Run: headless pygame with SDL's dummy video driver; simulated clock (each Clock.tick advances the game by its frame time, no real sleeping); random seed 0; keys injected as events and as key.get_pressed() state; mouse plan: one left click at the window centre at the start of phase 2, then a move to the lower-right quarter at the start of phase 3.
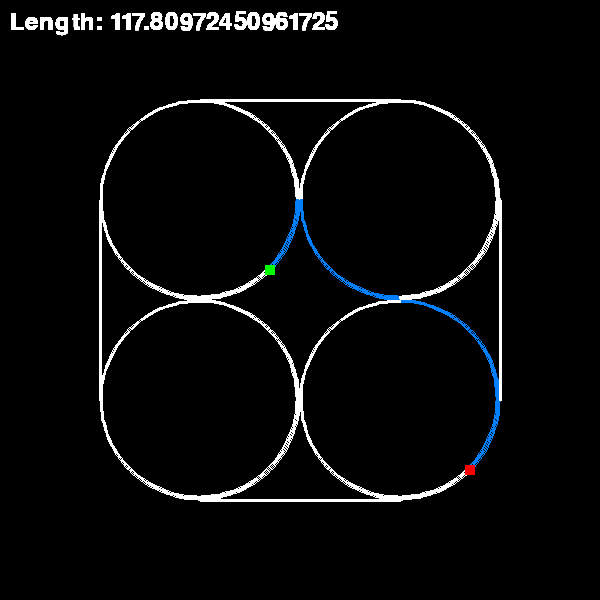
Frame 1 of 4 · flips 1–60 · no input
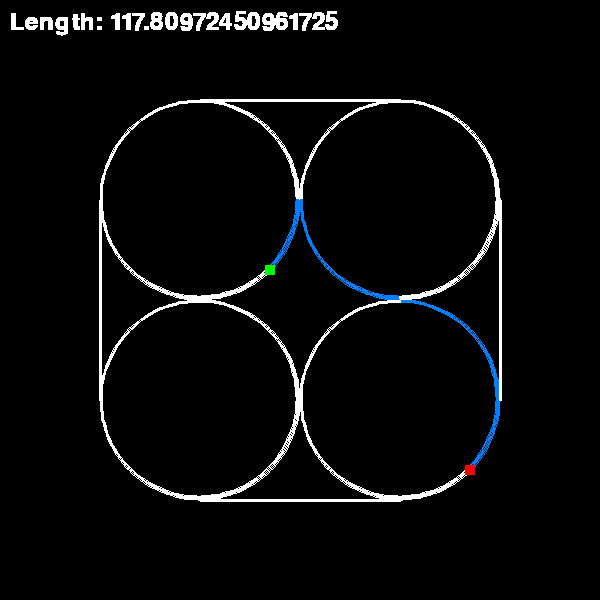
Frame 2 of 4 · flips 61–180 · clicked the window centre · tapped SPACE, RETURN · held RIGHT (→), D
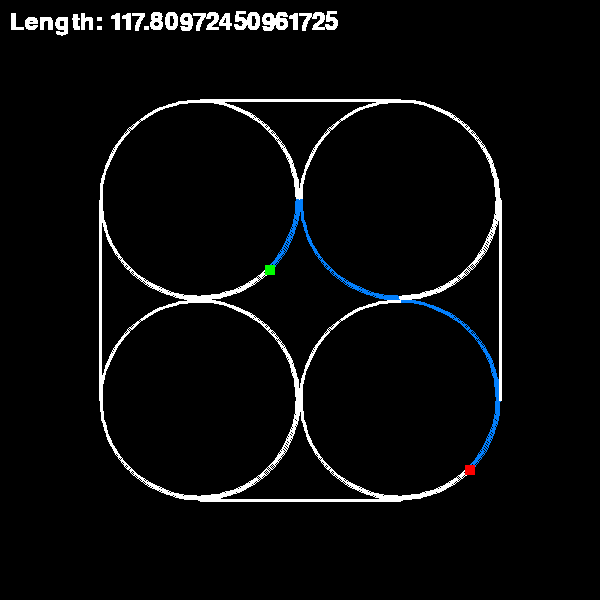
Frame 3 of 4 · flips 181–300 · moved the mouse to the lower-right quarter · held DOWN (↓), S
Frame 4 of 4 · flips 301–420 · held LEFT (←), A, UP (↑), W · screen unchanged from frame 3, image omitted

The pygame program that drew these frames:

import pygame
from math import *
import heapq

pygame.init()
screen = pygame.display.set_mode((600, 600))

def dijkstra(adj_matrix, start, finish):
    n = len(adj_matrix)
    dist = [float('inf')] * n
    dist[start] = 0
    visited = [False] * n
    heap = [(0, start)]
    prev = [None] * n
    while heap:
        (d, u) = heapq.heappop(heap)
        if visited[u]:
            continue
        visited[u] = True
        if u == finish:
            path = []
            while prev[u] is not None:
                path.append(u)
                u = prev[u]
            path.append(start)
            path.reverse()
            return path
        for v in range(n):
            if adj_matrix[u][v] != 0:
                alt = dist[u] + adj_matrix[u][v]
                if alt < dist[v]:
                    dist[v] = alt
                    prev[v] = u
                    heapq.heappush(heap, (dist[v], v))
    return None

def pathlen(adj_matrix, path):
    l = 0
    for i in range(len(path) - 1):
        u = path[i]
        v = path[i + 1]
        l += adj_matrix[u][v]
    return l

s = 25
c = 6.25 * pi

adj_matrix = [
    [0, s, 0, c, c, 0, 0, 0, 0, 0, 0, 0, 0, 0, 0, 0, 0, 0, 0, 0, 0, 0, 0, 0, 0, 0, 0, 0, 0, 0, 0, 0],
    [s, 0, s, 0, 0, 0, 0, 0, 0, 0, 0, 0, 0, 0, 0, 0, 0, 0, 0, 0, 0, 0, 0, 0, 0, 0, 0, 0, 0, 0, 0, 0],
    [0, s, 0, 0, 0, c, c, 0, 0, 0, 0, 0, 0, 0, 0, 0, 0, 0, 0, 0, 0, 0, 0, 0, 0, 0, 0, 0, 0, 0, 0, 0],
    [c, 0, 0, 0, 0, 0, 0, c, 0, 0, 0, 0, 0, 0, 0, 0, 0, 0, 0, 0, 0, 0, 0, 0, 0, 0, 0, 0, 0, 0, 0, 0],
    [c, 0, 0, 0, 0, 0, 0, 0, c, 0, 0, 0, 0, 0, 0, 0, 0, 0, 0, 0, 0, 0, 0, 0, 0, 0, 0, 0, 0, 0, 0, 0],
    [0, 0, c, 0, 0, 0, 0, 0, c, 0, 0, 0, 0, 0, 0, 0, 0, 0, 0, 0, 0, 0, 0, 0, 0, 0, 0, 0, 0, 0, 0, 0],
    [0, 0, c, 0, 0, 0, 0, 0, 0, c, 0, 0, 0, 0, 0, 0, 0, 0, 0, 0, 0, 0, 0, 0, 0, 0, 0, 0, 0, 0, 0, 0],
    [0, 0, 0, c, 0, 0, 0, 0, 0, 0, c, 0, 0, 0, s, 0, 0, 0, 0, 0, 0, 0, 0, 0, 0, 0, 0, 0, 0, 0, 0, 0],
    [0, 0, 0, 0, c, c, 0, 0, 0, 0, 0, c, c, 0, 0, 0, 0, 0, 0, 0, 0, 0, 0, 0, 0, 0, 0, 0, 0, 0, 0, 0],
    [0, 0, 0, 0, 0, 0, c, 0, 0, 0, 0, 0, 0, c, 0, 0, 0, s, 0, 0, 0, 0, 0, 0, 0, 0, 0, 0, 0, 0, 0, 0],
    [0, 0, 0, 0, 0, 0, 0, c, 0, 0, 0, 0, 0, 0, 0, c, 0, 0, 0, 0, 0, 0, 0, 0, 0, 0, 0, 0, 0, 0, 0, 0],
    [0, 0, 0, 0, 0, 0, 0, 0, c, 0, 0, 0, 0, 0, 0, c, 0, 0, 0, 0, 0, 0, 0, 0, 0, 0, 0, 0, 0, 0, 0, 0],
    [0, 0, 0, 0, 0, 0, 0, 0, c, 0, 0, 0, 0, 0, 0, 0, c, 0, 0, 0, 0, 0, 0, 0, 0, 0, 0, 0, 0, 0, 0, 0],
    [0, 0, 0, 0, 0, 0, 0, 0, 0, c, 0, 0, 0, 0, 0, 0, c, 0, 0, 0, 0, 0, 0, 0, 0, 0, 0, 0, 0, 0, 0, 0],
    [0, 0, 0, 0, 0, 0, 0, s, 0, 0, 0, 0, 0, 0, 0, 0, 0, 0, 0, 0, 0, 0, s, 0, 0, 0, 0, 0, 0, 0, 0, 0],
    [0, 0, 0, 0, 0, 0, 0, 0, 0, 0, c, c, 0, 0, 0, 0, 0, 0, c, c, 0, 0, 0, 0, 0, 0, 0, 0, 0, 0, 0, 0],
    [0, 0, 0, 0, 0, 0, 0, 0, 0, 0, 0, 0, c, c, 0, 0, 0, 0, 0, 0, c, c, 0, 0, 0, 0, 0, 0, 0, 0, 0, 0],
    [0, 0, 0, 0, 0, 0, 0, 0, 0, s, 0, 0, 0, 0, 0, 0, 0, 0, 0, 0, 0, 0, 0, 0, s, 0, 0, 0, 0, 0, 0, 0],
    [0, 0, 0, 0, 0, 0, 0, 0, 0, 0, 0, 0, 0, 0, 0, c, 0, 0, 0, 0, 0, 0, c, 0, 0, 0, 0, 0, 0, 0, 0, 0],
    [0, 0, 0, 0, 0, 0, 0, 0, 0, 0, 0, 0, 0, 0, 0, c, 0, 0, 0, 0, 0, 0, 0, c, 0, 0, 0, 0, 0, 0, 0, 0],
    [0, 0, 0, 0, 0, 0, 0, 0, 0, 0, 0, 0, 0, 0, 0, 0, c, 0, 0, 0, 0, 0, 0, c, 0, 0, 0, 0, 0, 0, 0, 0],
    [0, 0, 0, 0, 0, 0, 0, 0, 0, 0, 0, 0, 0, 0, 0, 0, c, 0, 0, 0, 0, 0, 0, 0, c, 0, 0, 0, 0, 0, 0, 0],
    [0, 0, 0, 0, 0, 0, 0, 0, 0, 0, 0, 0, 0, 0, s, 0, 0, 0, c, 0, 0, 0, 0, 0, 0, c, 0, 0, 0, 0, 0, 0],
    [0, 0, 0, 0, 0, 0, 0, 0, 0, 0, 0, 0, 0, 0, 0, 0, 0, 0, 0, c, c, 0, 0, 0, 0, 0, c, c, 0, 0, 0, 0],
    [0, 0, 0, 0, 0, 0, 0, 0, 0, 0, 0, 0, 0, 0, 0, 0, 0, s, 0, 0, 0, c, 0, 0, 0, 0, 0, 0, c, 0, 0, 0],
    [0, 0, 0, 0, 0, 0, 0, 0, 0, 0, 0, 0, 0, 0, 0, 0, 0, 0, 0, 0, 0, 0, c, 0, 0, 0, 0, 0, 0, c, 0, 0],
    [0, 0, 0, 0, 0, 0, 0, 0, 0, 0, 0, 0, 0, 0, 0, 0, 0, 0, 0, 0, 0, 0, 0, c, 0, 0, 0, 0, 0, c, 0, 0],
    [0, 0, 0, 0, 0, 0, 0, 0, 0, 0, 0, 0, 0, 0, 0, 0, 0, 0, 0, 0, 0, 0, 0, c, 0, 0, 0, 0, 0, 0, 0, c],
    [0, 0, 0, 0, 0, 0, 0, 0, 0, 0, 0, 0, 0, 0, 0, 0, 0, 0, 0, 0, 0, 0, 0, 0, c, 0, 0, 0, 0, 0, 0, c],
    [0, 0, 0, 0, 0, 0, 0, 0, 0, 0, 0, 0, 0, 0, 0, 0, 0, 0, 0, 0, 0, 0, 0, 0, 0, c, c, 0, 0, 0, s, 0],
    [0, 0, 0, 0, 0, 0, 0, 0, 0, 0, 0, 0, 0, 0, 0, 0, 0, 0, 0, 0, 0, 0, 0, 0, 0, 0, 0, 0, 0, s, 0, s],
    [0, 0, 0, 0, 0, 0, 0, 0, 0, 0, 0, 0, 0, 0, 0, 0, 0, 0, 0, 0, 0, 0, 0, 0, 0, 0, 0, c, c, 0, s, 0],
]

start = 11
finish = 28

shortest_path = dijkstra(adj_matrix, start, finish)
print(f"The shortest path from node {start} to node {finish} is {shortest_path} with len {pathlen(adj_matrix, shortest_path)}")

black = (0, 0, 0)
white = (255, 255, 255)
red = (255, 0, 0)
green = (0, 255, 0)
blue = (3, 127, 252)
path = blue # path line color
pc = { # path colors
    'tlc1': white,
    'tlc2': white,
    'tlc3': white,
    'tlc4': white,
    'tlc5': white,
    'tlc6': white,
    'tlc7': white,
    'tlc8': white,
    'trc1': white,
    'trc2': white,
    'trc3': white,
    'trc4': white,
    'trc5': white,
    'trc6': white,
    'trc7': white,
    'trc8': white,
    'blc1': white,
    'blc2': white,
    'blc3': white,
    'blc4': white,
    'blc5': white,
    'blc6': white,
    'blc7': white,
    'blc8': white,
    'brc1': white,
    'brc2': white,
    'brc3': white,
    'brc4': white,
    'brc5': white,
    'brc6': white,
    'brc7': white,
    'brc8': white,
    'tl1': white,
    'tl2': white,
    'll1': white,
    'll2': white,
    'bl1': white,
    'bl2': white,
    'rl1': white,
    'rl2': white,
}
ntp = { # node to path
    '8-4': 'tlc1',
    '4-0': 'tlc2',
    '0-3': 'tlc3',
    '3-7': 'tlc4',
    '7-10': 'tlc5',
    '10-15': 'tlc6',
    '15-11': 'tlc7',
    '11-8': 'tlc8',
    '9-6': 'trc1',
    '6-2': 'trc2',
    '2-5': 'trc3',
    '5-8': 'trc4',
    '8-12': 'trc5',
    '12-16': 'trc6',
    '16-13': 'trc7',
    '13-9': 'trc8',
    '23-19': 'blc1',
    '19-15': 'blc2',
    '15-18': 'blc3',
    '18-22': 'blc4',
    '22-25': 'blc5',
    '25-29': 'blc6',
    '29-26': 'blc7',
    '26-23': 'blc8',
    '24-21': 'brc1',
    '21-16': 'brc2',
    '16-20': 'brc3',
    '20-23': 'brc4',
    '23-27': 'brc5',
    '27-31': 'brc6',
    '31-28': 'brc7',
    '28-24': 'brc8',
    '0-1': 'tl1',
    '1-2': 'tl2',
    '7-14': 'll1',
    '14-22': 'll2',
    '29-30': 'bl1',
    '30-31': 'bl2',
    '9-17': 'rl1',
    '17-24': 'rl2'
}
c = 100*(1-sqrt(2)/2) # curve offset
nc = { # node coordinates
    0: (200, 100),
    1: (300, 100),
    2: (400, 100),
    3: (100+c, 100+c),
    4: (300-c, 100+c),
    5: (300+c, 100+c),
    6: (500-c, 100+c),
    7: (100, 200),
    8: (300, 200),
    9: (500, 200),
    10: (100+c, 300-c),
    11: (300-c, 300-c),
    12: (300+c, 300-c),
    13: (500-c, 300-c),
    14: (100, 300),
    15: (200, 300),
    16: (400, 300),
    17: (500, 300),
    18: (100+c, 300+c),
    19: (300-c, 300+c),
    20: (300+c, 300+c),
    21: (500-c, 300+c),
    22: (100, 400),
    23: (300, 400),
    24: (500, 400),
    25: (100+c, 500-c),
    26: (300-c, 500-c),
    27: (300+c, 500-c),
    28: (500-c, 500-c),
    29: (200, 500),
    30: (300, 500),
    31: (400, 500)
}

while True:
    for event in pygame.event.get():
        if event.type == pygame.QUIT:
            pygame.quit()
        if event.type == pygame.MOUSEBUTTONDOWN: # mouse click
            mx, my = pygame.mouse.get_pos()
            for i in range(32):
                if (mx-nc[i][0])**2 + (my-nc[i][1])**2 <= 300:
                    if event.button == 1: start = i
                    if event.button == 3: finish = i
                    pc = {key:white for key in pc}
                    shortest_path = dijkstra(adj_matrix, start, finish)
                    screen.fill(black)


    if pygame.key.get_pressed()[pygame.K_ESCAPE]:
        break
    
    if True: # drawing arcs and lines
        cr = 200 # circle radius

        tlc = (100,100) # top left circle
        pygame.draw.arc(screen, pc['tlc1'], (*tlc, cr, cr), 0, 0.25*pi, 3)
        pygame.draw.arc(screen, pc['tlc2'], (*tlc, cr, cr), 0.25*pi, 0.5*pi, 3)
        pygame.draw.arc(screen, pc['tlc3'], (*tlc, cr, cr), 0.5*pi, 0.75*pi, 3)
        pygame.draw.arc(screen, pc['tlc4'], (*tlc, cr, cr), 0.75*pi, pi, 3)
        pygame.draw.arc(screen, pc['tlc5'], (*tlc, cr, cr), pi, 1.25*pi, 3)
        pygame.draw.arc(screen, pc['tlc6'], (*tlc, cr, cr), 1.25*pi, 1.5*pi, 3)
        pygame.draw.arc(screen, pc['tlc7'], (*tlc, cr, cr), 1.5*pi, 1.75*pi, 3)
        pygame.draw.arc(screen, pc['tlc8'], (*tlc, cr, cr), 1.75*pi, 2*pi, 3)

        trc = (300,100) # top right circle
        pygame.draw.arc(screen, pc['trc1'], (*trc, cr, cr), 0, 0.25*pi, 3)
        pygame.draw.arc(screen, pc['trc2'], (*trc, cr, cr), 0.25*pi, 0.5*pi, 3)
        pygame.draw.arc(screen, pc['trc3'], (*trc, cr, cr), 0.5*pi, 0.75*pi, 3)
        pygame.draw.arc(screen, pc['trc4'], (*trc, cr, cr), 0.75*pi, pi, 3)
        pygame.draw.arc(screen, pc['trc5'], (*trc, cr, cr), pi, 1.25*pi, 3)
        pygame.draw.arc(screen, pc['trc6'], (*trc, cr, cr), 1.25*pi, 1.5*pi, 3)
        pygame.draw.arc(screen, pc['trc7'], (*trc, cr, cr), 1.5*pi, 1.75*pi, 3)
        pygame.draw.arc(screen, pc['trc8'], (*trc, cr, cr), 1.75*pi, 2*pi, 3)

        blc = (100,300) # bottom left circle
        pygame.draw.arc(screen, pc['blc1'], (*blc, cr, cr), 0, 0.25*pi, 3)
        pygame.draw.arc(screen, pc['blc2'], (*blc, cr, cr), 0.25*pi, 0.5*pi, 3)
        pygame.draw.arc(screen, pc['blc3'], (*blc, cr, cr), 0.5*pi, 0.75*pi, 3)
        pygame.draw.arc(screen, pc['blc4'], (*blc, cr, cr), 0.75*pi, pi, 3)
        pygame.draw.arc(screen, pc['blc5'], (*blc, cr, cr), pi, 1.25*pi, 3)
        pygame.draw.arc(screen, pc['blc6'], (*blc, cr, cr), 1.25*pi, 1.5*pi, 3)
        pygame.draw.arc(screen, pc['blc7'], (*blc, cr, cr), 1.5*pi, 1.75*pi, 3)
        pygame.draw.arc(screen, pc['blc8'], (*blc, cr, cr), 1.75*pi, 2*pi, 3)

        brc = (300,300) # bottom right circle
        pygame.draw.arc(screen, pc['brc1'], (*brc, cr, cr), 0, 0.25*pi, 3)
        pygame.draw.arc(screen, pc['brc2'], (*brc, cr, cr), 0.25*pi, 0.5*pi, 3)
        pygame.draw.arc(screen, pc['brc3'], (*brc, cr, cr), 0.5*pi, 0.75*pi, 3)
        pygame.draw.arc(screen, pc['brc4'], (*brc, cr, cr), 0.75*pi, pi, 3)
        pygame.draw.arc(screen, pc['brc5'], (*brc, cr, cr), pi, 1.25*pi, 3)
        pygame.draw.arc(screen, pc['brc6'], (*brc, cr, cr), 1.25*pi, 1.5*pi, 3)
        pygame.draw.arc(screen, pc['brc7'], (*brc, cr, cr), 1.5*pi, 1.75*pi, 3)
        pygame.draw.arc(screen, pc['brc8'], (*brc, cr, cr), 1.75*pi, 2*pi, 3)

        # top line
        pygame.draw.line(screen, pc['tl1'], (200,100), (300,100), 3)
        pygame.draw.line(screen, pc['tl2'], (300,100), (400,100), 3)

        # left line
        pygame.draw.line(screen, pc['ll1'], (100,200), (100,300), 3)
        pygame.draw.line(screen, pc['ll2'], (100,300), (100,400), 3)

        # bottom line
        pygame.draw.line(screen, pc['bl1'], (200,500), (300,500), 3)
        pygame.draw.line(screen, pc['bl2'], (300,500), (400,500), 3)

        # right line
        pygame.draw.line(screen, pc['rl1'], (500,200), (500,300), 3)
        pygame.draw.line(screen, pc['rl2'], (500,300), (500,400), 3)
    
    # draw start and finish nodes
    pygame.draw.rect(screen, green, (nc[start][0]-5,nc[start][1]-5,10,10))
    pygame.draw.rect(screen, red, (nc[finish][0]-5,nc[finish][1]-5,10,10))

    font = pygame.font.Font(None, 36)
    text_surface = font.render(f"Length: {pathlen(adj_matrix, shortest_path)}", True, (255, 255, 255))
    screen.blit(text_surface, (10, 10))

    assert type(shortest_path) == list
    for i in range(len(shortest_path)-1):
        u = shortest_path[i]
        v = shortest_path[i+1]
        
        try:
            pc[ntp[f'{u}-{v}']] = path
        except KeyError:
            pc[ntp[f'{v}-{u}']] = path

    pygame.display.flip()
